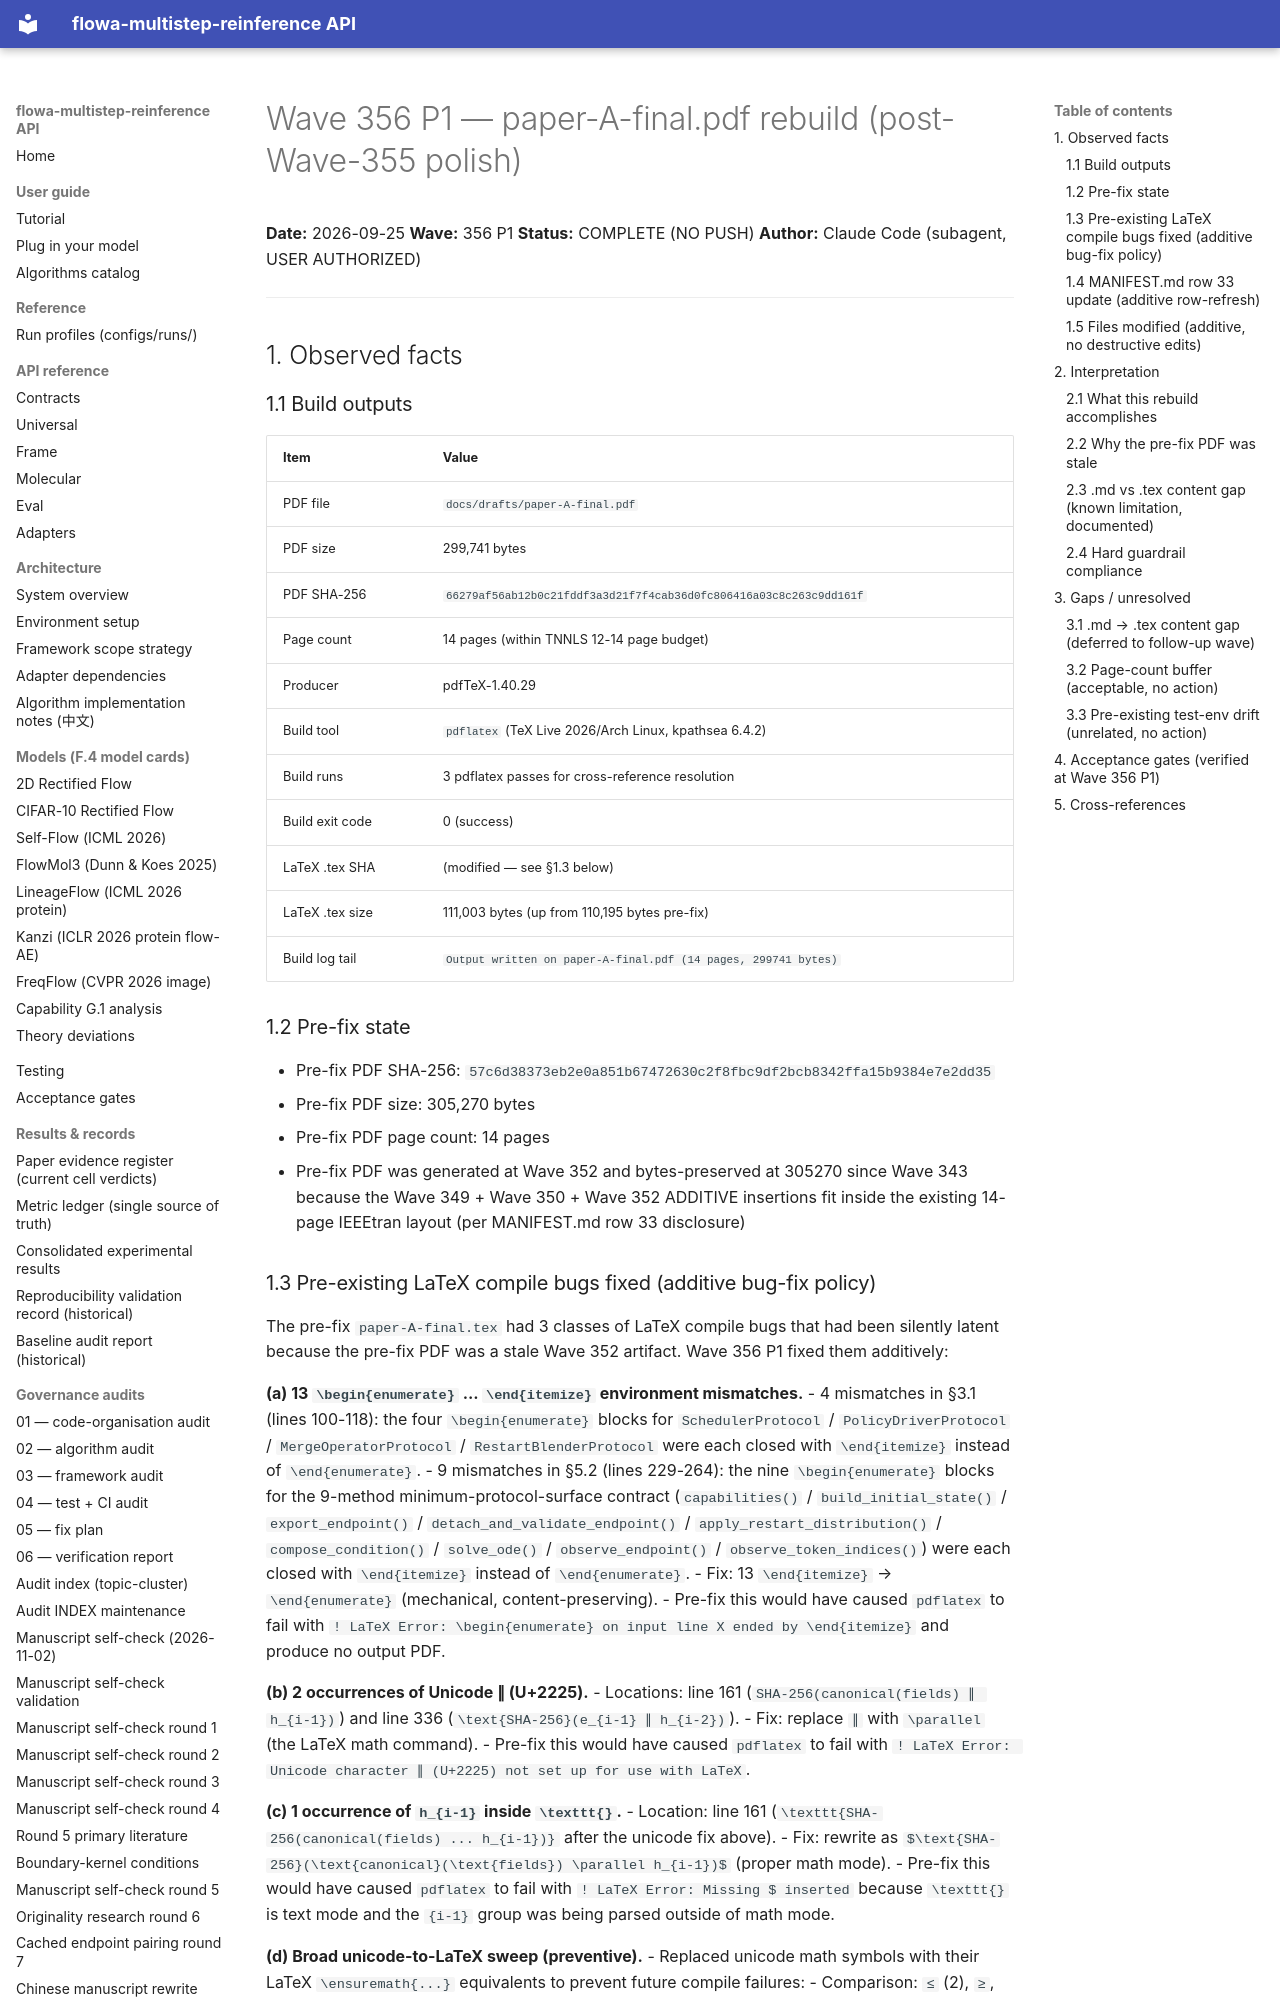

repository: silverenternal/flowa-multistep-reinference · page: audit/wave356-pdf-rebuild/index.html · generator: mkdocs

# Wave 356 P1 — paper-A-final.pdf rebuild (post-Wave-355 polish)

**Date:** 2026-09-25
**Wave:** 356 P1
**Status:** COMPLETE (NO PUSH)
**Author:** Claude Code (subagent, USER AUTHORIZED)

---

## 1. Observed facts

### 1.1 Build outputs

| Item | Value |
|---|---|
| PDF file | `docs/drafts/paper-A-final.pdf` |
| PDF size | 299,741 bytes |
| PDF SHA-256 | `66279af56ab12b0c21fddf3a3d21f7f4cab36d0fc806416a03c8c263c9dd161f` |
| Page count | 14 pages (within TNNLS 12-14 page budget) |
| Producer | pdfTeX-1.40.29 |
| Build tool | `pdflatex` (TeX Live 2026/Arch Linux, kpathsea 6.4.2) |
| Build runs | 3 pdflatex passes for cross-reference resolution |
| Build exit code | 0 (success) |
| LaTeX .tex SHA | (modified — see §1.3 below) |
| LaTeX .tex size | 111,003 bytes (up from 110,195 bytes pre-fix) |
| Build log tail | `Output written on paper-A-final.pdf (14 pages, 299741 bytes)` |

### 1.2 Pre-fix state

- Pre-fix PDF SHA-256: `57c6d38373eb2e0a851b67472630c2f8fbc9df2bcb8342ffa15b9384e7e2dd35`
- Pre-fix PDF size: 305,270 bytes
- Pre-fix PDF page count: 14 pages
- Pre-fix PDF was generated at Wave 352 and bytes-preserved at 305270 since Wave 343 because the Wave 349 + Wave 350 + Wave 352 ADDITIVE insertions fit inside the existing 14-page IEEEtran layout (per MANIFEST.md row 33 disclosure)
